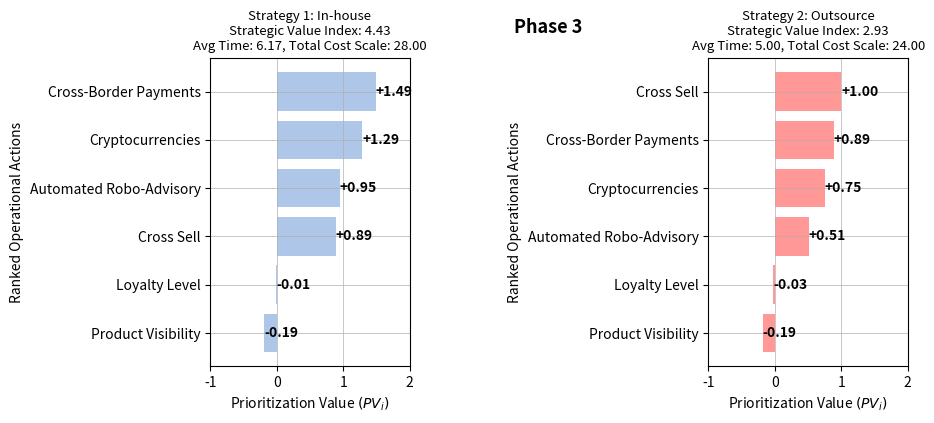

Write the Python code that produced this figure.
import numpy as np
import matplotlib.pyplot as plt
import seaborn as sns

"""
1. Scores are useless without sorting: Most important to least important
2. We need to know difference in the score in both strategy

"""

# Function to analyze a strategy on a given dataset
def analyze_strategy(strategy_name, task_names, s, t, c, w_time, w_cost):
    # Function to check if task j dominates task i
    def dominates(i, j):
        return (w_time * t[j] <= w_time * t[i]) and (w_cost * c[j] <= w_cost * c[i]) and s[j] >= s[i]

    # Function to merge two lists of tasks, keeping only the non-dominated ones
    def merge(tasks_left, tasks_right):
        merged_tasks = list(tasks_left)
        for task in tasks_right:
            dominated = False
            for check_task in tasks_left:
                if dominates(task, check_task):
                    dominated = True
                    break
            if not dominated:
                merged_tasks.append(task)
        return merged_tasks

    # Recursive function for "Divide and Conquer" approach
    def divide_and_conquer(l, r):
        if l == r:
            return [l]
        mid = (l + r) // 2
        left_tasks = divide_and_conquer(l, mid)
        right_tasks = divide_and_conquer(mid + 1, r)
        return merge(left_tasks, right_tasks)

    # Find Pareto optimal tasks
    pareto_tasks = divide_and_conquer(0, len(task_names) - 1)
    non_pareto_tasks = [idx for idx in range(len(task_names)) if idx not in pareto_tasks]

    # Normalize the scores to bring them in the range [0,1]
    normalized_s = (s - s.min()) / (s.max() - s.min()) if s.max() > s.min() else np.zeros_like(s)
    normalized_t = (t - t.min()) / (t.max() - t.min())
    normalized_c = (c - c.min()) / (c.max() - c.min())
       

   #Assigning weights and combine scores
    combined_scores_pareto = [(idx, -(normalized_s[idx]) + w_time * (normalized_t[idx]) + w_cost * (normalized_c[idx])) for idx in pareto_tasks]
    combined_scores_non_pareto = [(idx, -(normalized_s[idx]) + w_time * (normalized_t[idx]) + w_cost * (normalized_c[idx])) for idx in non_pareto_tasks]

    #Sort tasks
    sorted_pareto_tasks = sorted(combined_scores_pareto, key=lambda x: x[1], reverse=True)
    sorted_non_pareto_tasks = sorted(combined_scores_non_pareto, key=lambda x: x[1], reverse=True)
    
    #Actual minimum and maximum scores
    all_scores = [score for _, score in combined_scores_pareto + combined_scores_non_pareto]
    min_score = min(all_scores)
    max_score = max(all_scores)    
    

    min_score = 0 + w_time * (1) + w_cost * (1) #Theoretical minimum score (worst preference score, highest time and cost)
    max_score = -1 + w_time * (0) + w_cost * (0)  #Theoretical maximum score (best preference score, lowest time and cost)  
    print("Minimum possible score:", min_score)
    print("Maximum possible score:", max_score)    


    # Print sorted tasks for the strategy
    print(f"{strategy_name} - Pareto Optimal Tasks from most to least optimal:")
    for idx, score in sorted_pareto_tasks:
        print(f"Task: {task_names[idx]}, Score: {score:.2f}")
    
    print("\nNon-Pareto Optimal Tasks from least to more optimal (but not Pareto optimal):")
    for idx, score in sorted_non_pareto_tasks:
        print(f"Task: {task_names[idx]}, Score: {score:.2f}")
    print("\n")
 
    
    return sorted_pareto_tasks, sorted_non_pareto_tasks, min_score, max_score


# Sample Data: Strategy 1
task_names = np.array([
    'Automated Robo-Advisory','Product Visibility','Loyalty Level','Cross-Border Payments',
    'Cryptocurrencies', 'Cross Sell'
])

s1 = np.array([1.94, 2.3, 4.02, 1.16, 1.11, 7.5])
t1 = np.array([6, 3, 6, 6, 6, 10])
c1 = np.array([5, 2, 2, 7, 6, 6]) 

# Sample Data: Strategy 2
s2 = np.array([1.94, 2.3, 4.02, 1.16, 1.11, 7.5])
t2 = np.array([4, 3, 6, 4, 3, 10])
c2 = np.array([4, 2, 2, 5, 5, 6]) 

#different weights for time and cost
strategies = {
    'Strategy 1': {'w_time': 1.05, 'w_cost': 1.05},
    'Strategy 2': {'w_time': 1, 'w_cost': 1} #Vinicius use 1 and 1 in real data scenario 
}

# Analyze each strategy for both datasets
for name, weights in strategies.items():
    print(f"{name} results for the first dataset:")
    analyze_strategy(name, task_names, s1, t1, c1, weights['w_time'], weights['w_cost'])
    print(f"{name} results for the second dataset:")
    analyze_strategy(name, task_names, s2, t2, c2, weights['w_time'], weights['w_cost'])


strategy_outcomes = {}
for name, weights in strategies.items():
    print(f"{name} results for the first dataset:")
    strategy_outcomes[name, 'Dataset 1'] = analyze_strategy(name, task_names, s1, t1, c1, weights['w_time'], weights['w_cost'])
    
    print(f"{name} results for the second dataset:")
    strategy_outcomes[name, 'Dataset 2'] = analyze_strategy(name, task_names, s2, t2, c2, weights['w_time'], weights['w_cost'])

# Compare the results of the two strategies
for task in task_names:
    idx = np.where(task_names == task)[0][0]
    
    score1_pareto = next((score for i, score in strategy_outcomes['Strategy 1', 'Dataset 1'][0] if i == idx), None)
    score2_pareto = next((score for i, score in strategy_outcomes['Strategy 2', 'Dataset 2'][0] if i == idx), None)
    
    # If a task is not in the Pareto optimal set, get the score from the non-Pareto set
    score1_non_pareto = next((score for i, score in strategy_outcomes['Strategy 1', 'Dataset 1'][1] if i == idx), None)
    score2_non_pareto = next((score for i, score in strategy_outcomes['Strategy 2', 'Dataset 2'][1] if i == idx), None)
    
    score1 = score1_pareto if score1_pareto is not None else score1_non_pareto
    score2 = score2_pareto if score2_pareto is not None else score2_non_pareto
    
    if score1 is not None and score2 is not None:
        print(f"Task: {task}, Strategy 1 Score: {score1:.2f}, Strategy 2 Score: {score2:.2f}, Difference: {score2 - score1:.2f}")
    elif score1 is not None:
        print(f"Task: {task}, Only Strategy 1 has a score: {score1:.2f}")
    elif score2 is not None:
        print(f"Task: {task}, Only Strategy 2 has a score: {score2:.2f}")
    else:
        print(f"Task: {task}, No score available in both strategies.")
        


# Function to compute average time and total cost for a strategy
def compute_metrics(t, c):
    average_time = np.mean(t)
    total_cost = np.sum(c)
    return average_time, total_cost



#########PLOT: SCORE SCORES in Each strategy
strategy_1_combined_scores = strategy_outcomes['Strategy 1', 'Dataset 1'][0] + strategy_outcomes['Strategy 1', 'Dataset 1'][1]
strategy_2_combined_scores = strategy_outcomes['Strategy 2', 'Dataset 2'][0] + strategy_outcomes['Strategy 2', 'Dataset 2'][1]

strategy_1_scores = [score for task, score in strategy_1_combined_scores]
strategy_2_scores = [score for task, score in strategy_2_combined_scores]
task_names_1 = [task_names[task] for task, _ in strategy_1_combined_scores]
task_names_2 = [task_names[task] for task, _ in strategy_2_combined_scores]

# Sorting the combined scores and task names
sorted_scores_1, sorted_task_names_1 = zip(*sorted(zip(strategy_1_scores, task_names_1), key=lambda x: x[0], reverse=True))
sorted_scores_2, sorted_task_names_2 = zip(*sorted(zip(strategy_2_scores, task_names_2), key=lambda x: x[0], reverse=True))

# Compute metrics
avg_time_1, total_cost_1 = compute_metrics(t1, c1)
avg_time_2, total_cost_2 = compute_metrics(t2, c2)
total_score_1 = np.sum(strategy_1_scores)
total_score_2 = np.sum(strategy_2_scores)

fig, axes = plt.subplots(1, 2, figsize=(9, 4), sharex=True)
fig.suptitle('Phase 3', fontsize=13, fontweight='bold')

# Strategy 1
axes[0].barh(sorted_task_names_1, sorted_scores_1, color='#aec7e8')
axes[0].set_title(f'Strategy 1: In-house\nStrategic Value Index: {total_score_1:.2f}\nAvg Time: {avg_time_1:.2f}, Total Cost Scale: {total_cost_1:.2f}',fontsize=9.5)
axes[0].set_ylabel('Ranked Operational Actions')
axes[0].invert_yaxis()  # Highest scores at the top
axes[0].set_xlabel('Prioritization Value $(PV_i)$')
axes[0].set_xlim(-1, 2)

for i, v in enumerate(sorted_scores_1):
    sign = '+' if v > 0 else ''
    axes[0].text(v, i, f"{sign}{v:.2f}", color='black', va='center', fontweight='bold')

# Strategy 2
axes[1].barh(sorted_task_names_2, sorted_scores_2, color='#ff9896')
axes[1].set_title(f'Strategy 2: Outsource\nStrategic Value Index: {total_score_2:.2f}\nAvg Time: {avg_time_2:.2f}, Total Cost Scale: {total_cost_2:.2f}',fontsize=9.5)
axes[1].set_ylabel('Ranked Operational Actions')
axes[1].invert_yaxis()
axes[1].set_xlabel('Prioritization Value $(PV_i)$')
axes[1].set_xlim(-1, 2)

for i, v in enumerate(sorted_scores_2):
    sign = '+' if v > 0 else ''
    axes[1].text(v, i, f"{sign}{v:.2f}", color='black', va='center', fontweight='bold')



plt.savefig('output.png', dpi=1000)
axes[0].xaxis.grid(True, linestyle='-', linewidth=0.5)
axes[0].yaxis.grid(True, linestyle='-', linewidth=0.5)

axes[1].xaxis.grid(True, linestyle='-', linewidth=0.5)
axes[1].yaxis.grid(True, linestyle='-', linewidth=0.5)

# Adicionando um espaçamento entre os gráficos
plt.subplots_adjust(wspace=1.5)

# Salvar a figura com alta resolução na mesma pasta
output_path = 'output.png'
plt.savefig(output_path, dpi=600, bbox_inches='tight')
print(f"Figura salva em: {output_path}")

plt.show()

